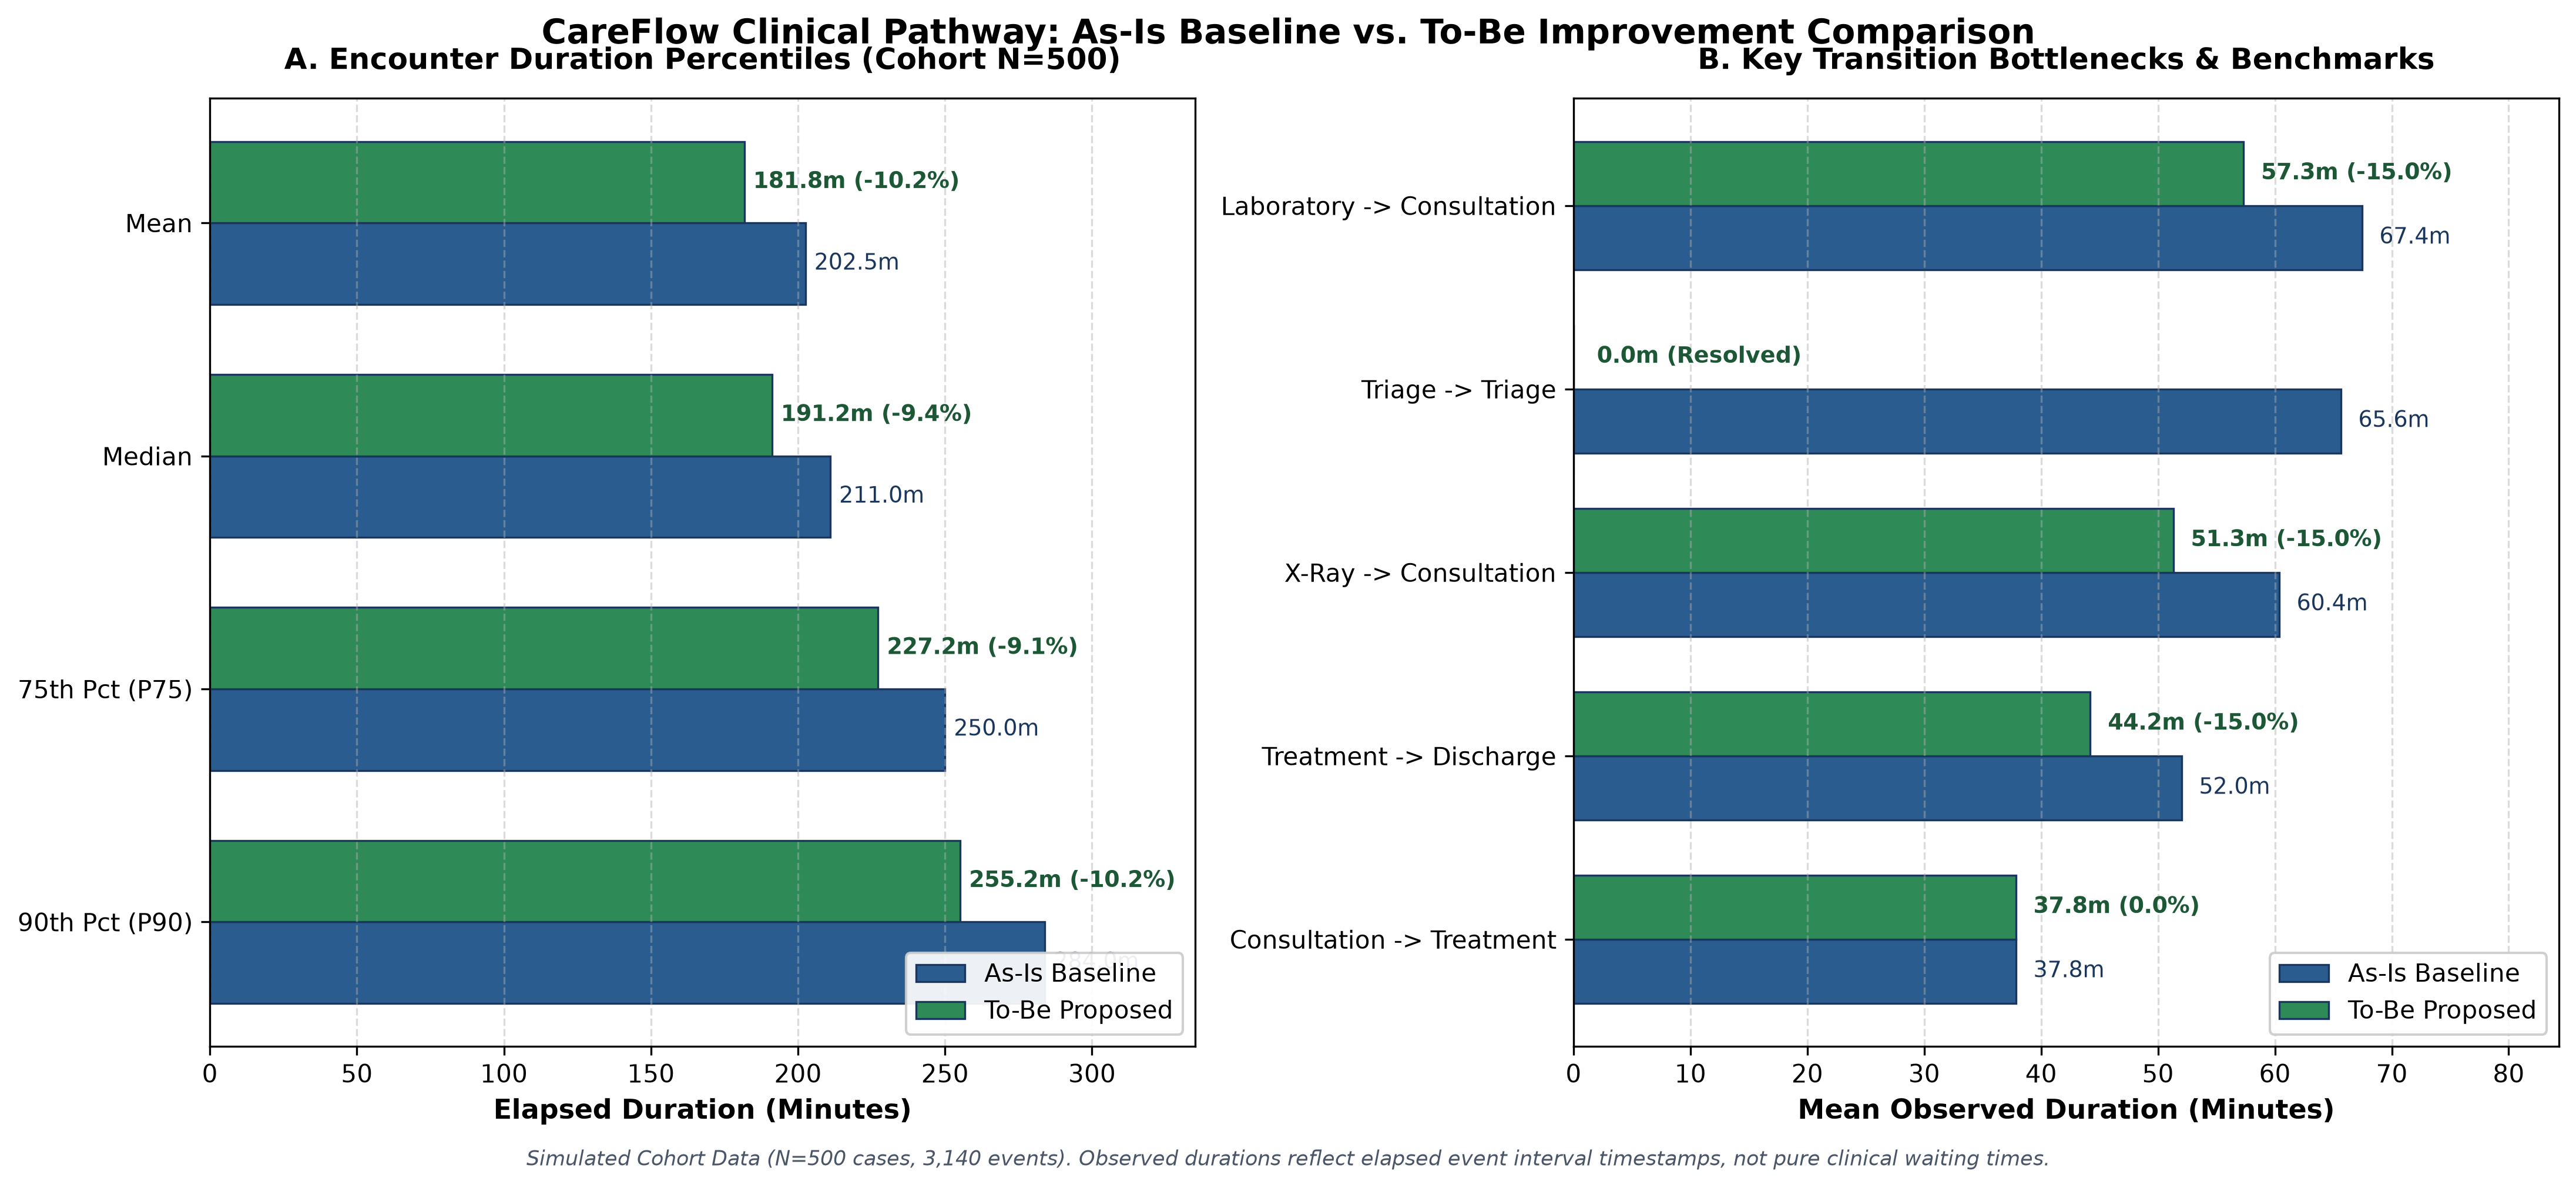

Values plotted in this chart, from the file beside it:
category, metric_name, baseline_value, proposed_value, absolute_difference, percentage_difference, unit, provenance, interpretation
Cohort Overview, Total Evaluated Cases, 500, 500, 0, 0.0, cases, OBSERVED_BASELINE, Patient encounter population preserved a…
Cohort Overview, Total Recorded Events, 3140, 3080, -60, -1.91, events, SIMULATED_ESTIMATE, Reduction reflects elimination of redund…
Cohort Overview, Clinical Pathway Variants, 6, 4, -2, -33.33, variants, SIMULATED_ESTIMATE, Process standardization: non-conformant …
Case Duration (Minutes), Mean Encounter Duration, 202.5, 181.8, -20.77, -10.25, minutes, SIMULATED_ESTIMATE, Average patient elapsed time from intake…
Case Duration (Minutes), Median Encounter Duration, 211.0, 191.2, -19.82, -9.39, minutes, SIMULATED_ESTIMATE, Typical patient encounter elapsed durati…
Case Duration (Minutes), 25th Percentile Duration (P25), 142.0, 129.1, -12.9, -9.08, minutes, SIMULATED_ESTIMATE, Lower quartile of encounter durations.
Case Duration (Minutes), 75th Percentile Duration (P75), 250.0, 227.2, -22.75, -9.1, minutes, SIMULATED_ESTIMATE, Upper quartile of encounter durations.
Case Duration (Minutes), 90th Percentile Duration (P90), 284.0, 255.2, -28.82, -10.15, minutes, SIMULATED_ESTIMATE, Extended stay cohort threshold (90th per…
Case Duration (Minutes), Minimum Encounter Duration, 95.0, 90.05, -4.95, -5.21, minutes, SIMULATED_ESTIMATE, Shortest recorded encounter in the cohor…
Case Duration (Minutes), Maximum Encounter Duration, 354.0, 315.4, -38.65, -10.92, minutes, SIMULATED_ESTIMATE, Longest recorded encounter in the cohort…
Case Duration (Minutes), Standard Deviation, 62.44, 55.77, -6.67, -10.68, minutes, SIMULATED_ESTIMATE, Dispersion of encounter durations around…
Transition Duration (Minutes), Consultation -> Laboratory (N=185->185), 37.26, 37.26, 0.0, 0.0, minutes, OBSERVED_BASELINE, Benchmark transition: baseline operation…
Transition Duration (Minutes), Consultation -> Treatment (N=500->500), 37.84, 37.84, 0.0, 0.0, minutes, OBSERVED_BASELINE, Benchmark transition: baseline operation…
Transition Duration (Minutes), Consultation -> X-Ray (N=80->80), 38.19, 38.19, 0.0, 0.0, minutes, OBSERVED_BASELINE, Benchmark transition: baseline operation…
Transition Duration (Minutes), Laboratory -> Consultation (N=135->135), 67.44, 57.32, -10.12, -15.01, minutes, ASSUMED_HYPOTHETICAL, Targeted operational streamlining: Autom…
Transition Duration (Minutes), Laboratory -> X-Ray (N=50->50), 53.5, 53.5, 0.0, 0.0, minutes, OBSERVED_BASELINE, Benchmark transition: baseline operation…
Transition Duration (Minutes), Registration -> Triage (N=500->500), 20.58, 20.58, 0.0, 0.0, minutes, OBSERVED_BASELINE, Benchmark transition: baseline operation…
Transition Duration (Minutes), Treatment -> Discharge (N=500->500), 52.01, 44.21, -7.8, -15.0, minutes, ASSUMED_HYPOTHETICAL, Targeted operational streamlining: Strea…
Transition Duration (Minutes), Triage -> Consultation (N=500->500), 25.09, 25.09, 0.0, 0.0, minutes, OBSERVED_BASELINE, Benchmark transition: baseline operation…
Transition Duration (Minutes), Triage -> Triage (N=60->0), 65.63, 0.0, -65.63, -100.0, minutes, SIMULATED_ESTIMATE, Repeated triage queue loop eliminated; p…
Transition Duration (Minutes), X-Ray -> Consultation (N=130->130), 60.36, 51.31, -9.05, -14.99, minutes, ASSUMED_HYPOTHETICAL, Targeted operational streamlining: Digit…
